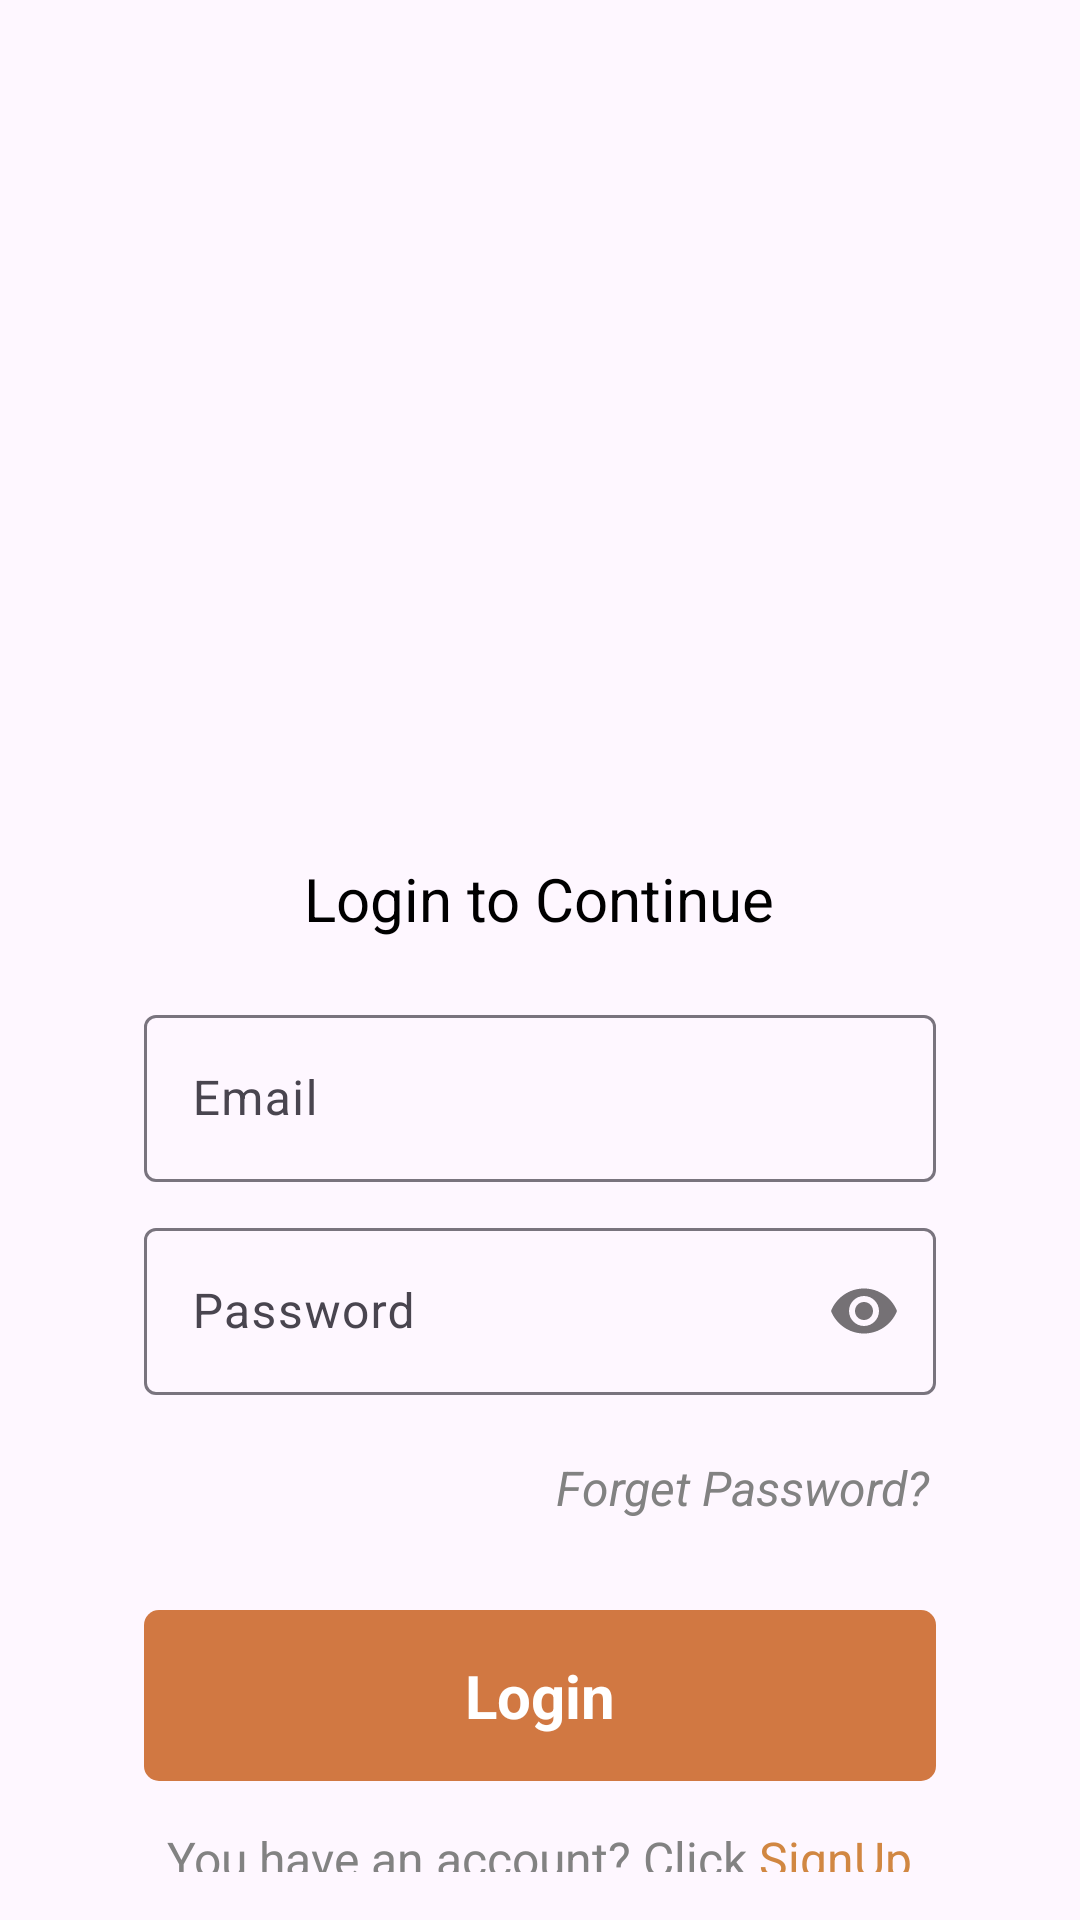

Here is an Android app screen rendered from its layout file. Give the layout XML and the strings, colors and styles it references.
<!-- AndroidManifest.xml: application theme Theme.AND103_LaptrinhAPI -->
<!-- res/layout/activity_login.xml -->
<?xml version="1.0" encoding="utf-8"?>
<androidx.constraintlayout.widget.ConstraintLayout xmlns:android="http://schemas.android.com/apk/res/android"
    xmlns:app="http://schemas.android.com/apk/res-auto"
    xmlns:tools="http://schemas.android.com/tools"
    android:layout_width="match_parent"
    android:layout_height="match_parent"
    tools:context=".Login">
    <LinearLayout
        android:layout_width="match_parent"
        android:layout_height="match_parent"
        android:gravity="center_horizontal"
        android:orientation="vertical"
        android:padding="16dp">

        <ImageView
            android:id="@+id/imageView2"
            android:layout_width="300dp"
            android:layout_height="200dp"
            android:layout_marginTop="50dp"
            app:layout_constraintEnd_toEndOf="parent"
            app:layout_constraintStart_toStartOf="parent"
            app:layout_constraintTop_toTopOf="parent"
            app:srcCompat="@drawable/img1" />

        <TextView
            android:id="@+id/textView2"
            android:layout_width="wrap_content"
            android:layout_height="wrap_content"
            android:layout_marginTop="20dp"
            android:text="Login to Continue"
            android:textColor="@color/black"
            android:textSize="20sp"
            app:layout_constraintEnd_toEndOf="parent"
            app:layout_constraintStart_toStartOf="parent"
            app:layout_constraintTop_toBottomOf="@+id/textView" />

        <LinearLayout
            android:id="@+id/linearLayout"
            android:layout_width="match_parent"
            android:layout_height="wrap_content"
            android:layout_marginStart="32dp"
            android:layout_marginTop="20dp"
            android:layout_marginEnd="32dp"
            android:orientation="vertical"
            app:layout_constraintEnd_toEndOf="parent"
            app:layout_constraintStart_toStartOf="parent"
            app:layout_constraintTop_toBottomOf="@+id/textView2">


            <com.google.android.material.textfield.TextInputLayout
                android:layout_width="match_parent"
                android:layout_height="wrap_content"
                android:layout_marginBottom="10dp">

                <com.google.android.material.textfield.TextInputEditText
                    android:id="@+id/edEmail"
                    android:layout_width="match_parent"
                    android:layout_height="wrap_content"
                    android:hint="Email"
                    android:textColor="@color/black"
                    android:textColorHint="@color/black" />
            </com.google.android.material.textfield.TextInputLayout>

            <com.google.android.material.textfield.TextInputLayout
                android:layout_width="match_parent"
                android:layout_height="wrap_content"
                android:layout_marginBottom="10dp"
                app:passwordToggleEnabled="true">

                <com.google.android.material.textfield.TextInputEditText
                    android:id="@+id/edPassword"
                    android:layout_width="match_parent"
                    android:layout_height="wrap_content"
                    android:hint="Password"
                    android:inputType="textPassword"
                    android:textColor="@color/black"
                    android:textColorHint="@color/black" />
            </com.google.android.material.textfield.TextInputLayout>

        </LinearLayout>
        <TextView
            android:id="@+id/ForgetTxt"
            android:layout_width="wrap_content"
            android:layout_height="wrap_content"
            android:text="Forget Password?"
            android:textColor="#828282"
            android:textSize="16sp"
            android:layout_marginTop="10dp"
            android:layout_marginBottom="10dp"
            android:layout_gravity="right"
            android:layout_marginRight="34dp"
            android:textStyle="italic" />
        <TextView
            android:id="@+id/btnLogin"
            android:layout_width="match_parent"
            android:layout_height="57dp"
            android:layout_marginStart="32dp"
            android:layout_marginTop="20dp"
            android:layout_marginEnd="32dp"
            android:background="@drawable/orangebuttom_background"
            android:gravity="center"
            android:text="Login"
            android:textAlignment="center"
            android:textColor="@color/white"
            android:textSize="20sp"
            android:textStyle="bold"
            app:layout_constraintEnd_toEndOf="parent"
            app:layout_constraintStart_toStartOf="parent"
            app:layout_constraintTop_toBottomOf="@+id/linearLayout" />

        <LinearLayout
            android:layout_width="match_parent"
            android:layout_height="wrap_content"
            android:layout_marginTop="15dp"
            android:gravity="center"
            android:orientation="horizontal"
            app:layout_constraintTop_toBottomOf="@+id/btnRegister">

            <TextView
                android:id="@+id/textView4"
                android:layout_width="wrap_content"
                android:layout_height="wrap_content"
                android:text="You have an account? Click"
                android:textColor="#828282"
                android:textSize="16sp" />

            <TextView
                android:id="@+id/SigninTxt"
                android:layout_width="wrap_content"
                android:layout_height="wrap_content"
                android:text=" SignUp"
                android:textColor="#d18742"
                android:textSize="16sp" />
        </LinearLayout>
    </LinearLayout>


</androidx.constraintlayout.widget.ConstraintLayout>
<!-- resources referenced by this layout -->
<resources>
  <!-- drawable orangebuttom_background (drawable) -->
  <?xml version="1.0" encoding="utf-8"?>
  <selector xmlns:android="http://schemas.android.com/apk/res/android">
  <item>
      <shape android:shape="rectangle">
          <corners android:radius="5dp"/>
          <solid android:color="#d17842"/>
      </shape>
  </item>
  </selector>
  <style name="Theme.AND103_LaptrinhAPI" parent="Base.Theme.AND103_LaptrinhAPI" />
  <style name="Base.Theme.AND103_LaptrinhAPI" parent="Theme.Material3.DayNight.NoActionBar">
          
          
      </style>
  <!-- not gathered from this repository: default colours our renderer supplied (Android Studio template values) -->
  <color name="black">#FF000000</color>
  <color name="white">#FFFFFFFF</color>
</resources>
